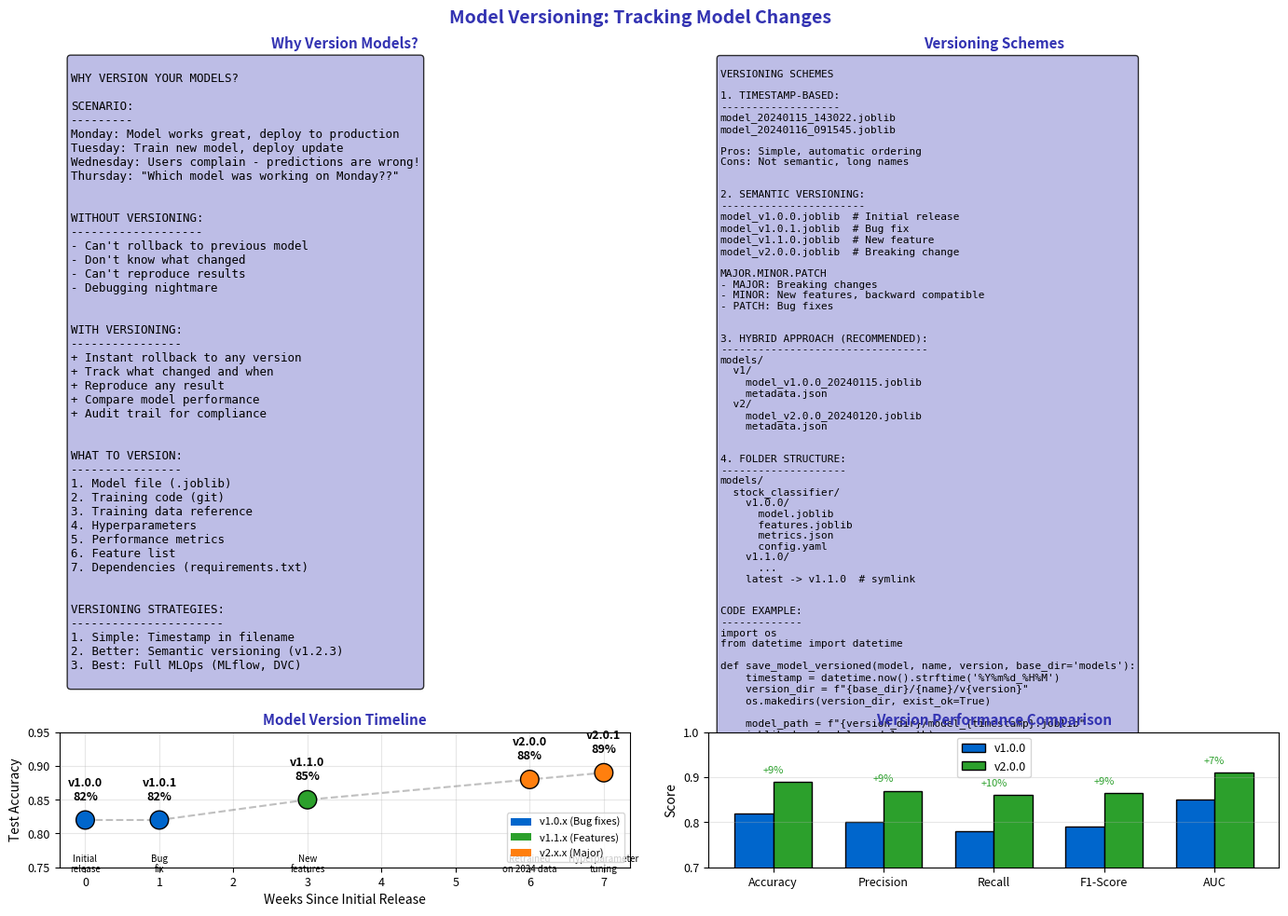

This figure's Python source: (Note: this script raises an exception after producing the figure.)
"""Model Versioning - Tracking Model Changes"""
import matplotlib.pyplot as plt
import numpy as np
from pathlib import Path

plt.rcParams.update({
    'font.size': 10,
    'axes.labelsize': 10,
    'axes.titlesize': 11,
    'xtick.labelsize': 9,
    'ytick.labelsize': 9,
    'legend.fontsize': 9,
    'figure.figsize': (10, 6),
    'figure.dpi': 150
})

MLPURPLE = '#3333B2'
MLLAVENDER = '#ADADE0'
MLBLUE = '#0066CC'
MLORANGE = '#FF7F0E'
MLGREEN = '#2CA02C'
MLRED = '#D62728'

fig, axes = plt.subplots(2, 2, figsize=(14, 10))
fig.suptitle('Model Versioning: Tracking Model Changes', fontsize=14, fontweight='bold', color=MLPURPLE)

# Plot 1: Why version models
ax1 = axes[0, 0]
ax1.axis('off')

why_version = '''
WHY VERSION YOUR MODELS?

SCENARIO:
---------
Monday: Model works great, deploy to production
Tuesday: Train new model, deploy update
Wednesday: Users complain - predictions are wrong!
Thursday: "Which model was working on Monday??"


WITHOUT VERSIONING:
-------------------
- Can't rollback to previous model
- Don't know what changed
- Can't reproduce results
- Debugging nightmare


WITH VERSIONING:
----------------
+ Instant rollback to any version
+ Track what changed and when
+ Reproduce any result
+ Compare model performance
+ Audit trail for compliance


WHAT TO VERSION:
----------------
1. Model file (.joblib)
2. Training code (git)
3. Training data reference
4. Hyperparameters
5. Performance metrics
6. Feature list
7. Dependencies (requirements.txt)


VERSIONING STRATEGIES:
----------------------
1. Simple: Timestamp in filename
2. Better: Semantic versioning (v1.2.3)
3. Best: Full MLOps (MLflow, DVC)
'''

ax1.text(0.02, 0.98, why_version, transform=ax1.transAxes, fontsize=9,
         verticalalignment='top', fontfamily='monospace',
         bbox=dict(boxstyle='round', facecolor=MLLAVENDER, alpha=0.8))
ax1.set_title('Why Version Models?', fontsize=11, fontweight='bold', color=MLPURPLE)

# Plot 2: Versioning scheme
ax2 = axes[0, 1]
ax2.axis('off')

versioning = '''
VERSIONING SCHEMES

1. TIMESTAMP-BASED:
-------------------
model_20240115_143022.joblib
model_20240116_091545.joblib

Pros: Simple, automatic ordering
Cons: Not semantic, long names


2. SEMANTIC VERSIONING:
-----------------------
model_v1.0.0.joblib  # Initial release
model_v1.0.1.joblib  # Bug fix
model_v1.1.0.joblib  # New feature
model_v2.0.0.joblib  # Breaking change

MAJOR.MINOR.PATCH
- MAJOR: Breaking changes
- MINOR: New features, backward compatible
- PATCH: Bug fixes


3. HYBRID APPROACH (RECOMMENDED):
---------------------------------
models/
  v1/
    model_v1.0.0_20240115.joblib
    metadata.json
  v2/
    model_v2.0.0_20240120.joblib
    metadata.json


4. FOLDER STRUCTURE:
--------------------
models/
  stock_classifier/
    v1.0.0/
      model.joblib
      features.joblib
      metrics.json
      config.yaml
    v1.1.0/
      ...
    latest -> v1.1.0  # symlink


CODE EXAMPLE:
-------------
import os
from datetime import datetime

def save_model_versioned(model, name, version, base_dir='models'):
    timestamp = datetime.now().strftime('%Y%m%d_%H%M')
    version_dir = f"{base_dir}/{name}/v{version}"
    os.makedirs(version_dir, exist_ok=True)

    model_path = f"{version_dir}/model_{timestamp}.joblib"
    joblib.dump(model, model_path)
    return model_path
'''

ax2.text(0.02, 0.98, versioning, transform=ax2.transAxes, fontsize=8,
         verticalalignment='top', fontfamily='monospace',
         bbox=dict(boxstyle='round', facecolor=MLLAVENDER, alpha=0.8))
ax2.set_title('Versioning Schemes', fontsize=11, fontweight='bold', color=MLPURPLE)

# Plot 3: Version timeline visualization
ax3 = axes[1, 0]

# Create version timeline
versions = ['v1.0.0', 'v1.0.1', 'v1.1.0', 'v2.0.0', 'v2.0.1']
dates = [0, 1, 3, 6, 7]
accuracy = [0.82, 0.82, 0.85, 0.88, 0.89]
colors = [MLBLUE, MLBLUE, MLGREEN, MLORANGE, MLORANGE]

# Plot timeline
ax3.scatter(dates, accuracy, c=colors, s=200, zorder=5, edgecolor='black')

# Connect with lines
ax3.plot(dates, accuracy, color='gray', linestyle='--', alpha=0.5)

# Add version labels
for d, v, a in zip(dates, versions, accuracy):
    ax3.annotate(f'{v}\n{a:.0%}', xy=(d, a), xytext=(d, a+0.03),
                fontsize=9, ha='center', fontweight='bold')

# Add events
events = [
    (0, 'Initial\nrelease'),
    (1, 'Bug\nfix'),
    (3, 'New\nfeatures'),
    (6, 'Retrained\non 2024 data'),
    (7, 'Hyperparameter\ntuning')
]
for d, event in events:
    ax3.text(d, 0.77, event, fontsize=7, ha='center', va='top', style='italic')

ax3.set_xlabel('Weeks Since Initial Release')
ax3.set_ylabel('Test Accuracy')
ax3.set_title('Model Version Timeline', fontsize=11, fontweight='bold', color=MLPURPLE)
ax3.set_ylim(0.75, 0.95)
ax3.grid(alpha=0.3)

# Add legend for version types
from matplotlib.patches import Patch
legend_elements = [
    Patch(facecolor=MLBLUE, label='v1.0.x (Bug fixes)'),
    Patch(facecolor=MLGREEN, label='v1.1.x (Features)'),
    Patch(facecolor=MLORANGE, label='v2.x.x (Major)')
]
ax3.legend(handles=legend_elements, loc='lower right', fontsize=8)

# Plot 4: Version comparison
ax4 = axes[1, 1]

# Compare different versions
metrics = ['Accuracy', 'Precision', 'Recall', 'F1-Score', 'AUC']
v1_scores = [0.82, 0.80, 0.78, 0.79, 0.85]
v2_scores = [0.89, 0.87, 0.86, 0.865, 0.91]

x = np.arange(len(metrics))
width = 0.35

bars1 = ax4.bar(x - width/2, v1_scores, width, label='v1.0.0', color=MLBLUE, edgecolor='black')
bars2 = ax4.bar(x + width/2, v2_scores, width, label='v2.0.0', color=MLGREEN, edgecolor='black')

ax4.set_xticks(x)
ax4.set_xticklabels(metrics)
ax4.set_ylabel('Score')
ax4.set_title('Version Performance Comparison', fontsize=11, fontweight='bold', color=MLPURPLE)
ax4.legend(fontsize=9)
ax4.set_ylim(0.7, 1.0)
ax4.grid(alpha=0.3, axis='y')

# Add improvement annotations
for i, (v1, v2) in enumerate(zip(v1_scores, v2_scores)):
    improvement = (v2 - v1) / v1 * 100
    ax4.text(i, v2 + 0.02, f'+{improvement:.0f}%', fontsize=8, ha='center', color=MLGREEN)

plt.tight_layout()
plt.savefig(Path(__file__).parent / 'chart.pdf', dpi=300, bbox_inches='tight')
plt.close()
